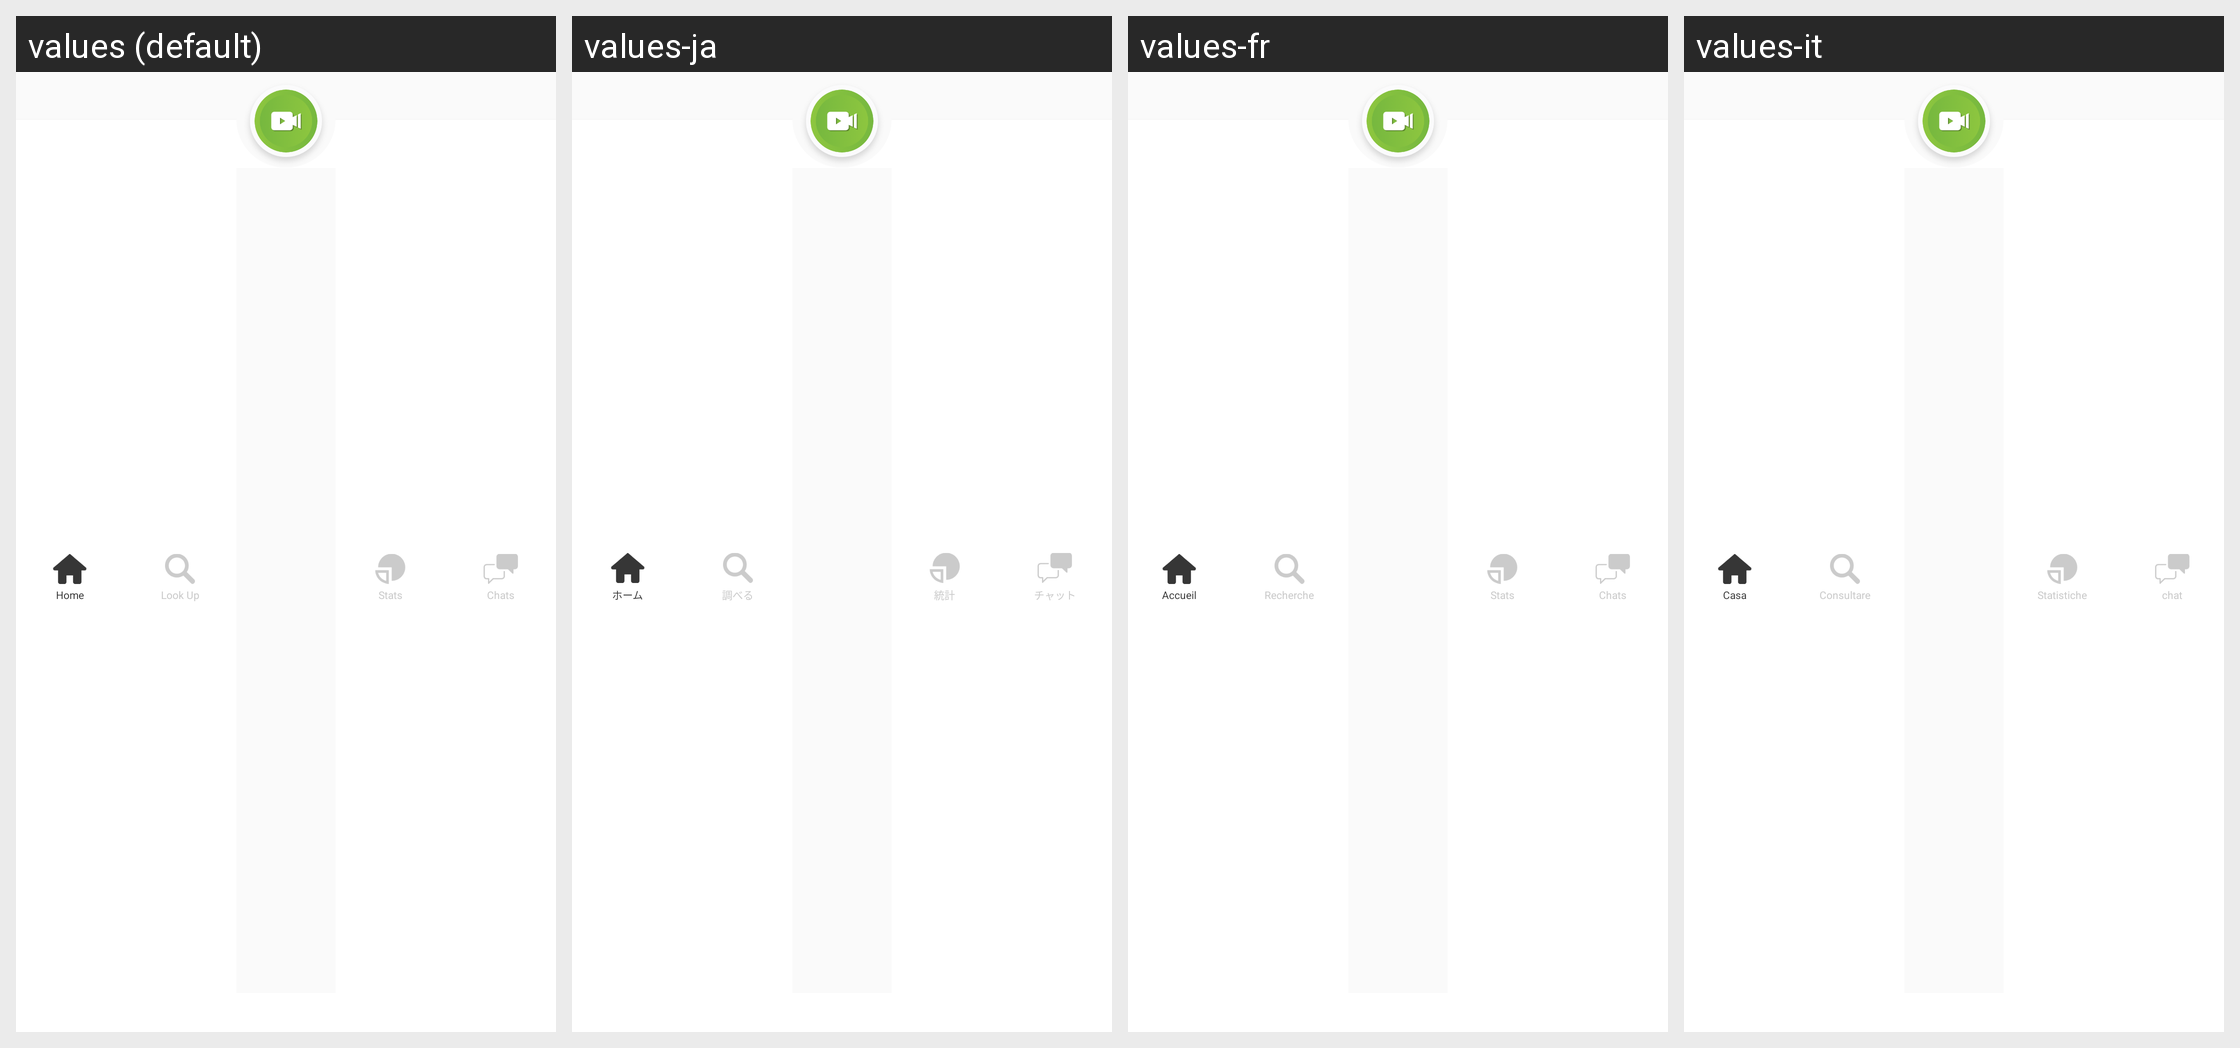

For this localized Android screen grid, give each drawn string resource with its value in every locale shown.
Android screen res/layout/layout_tab_main.xml rendered under 4 locales, left to right: values (default), values-ja, values-fr, values-it. Device: Nexus 5 (rendered at 1080×1920; each locale shown at half size, 540×960, under a caption strip naming it); theme AppTheme.
Other locales in the repository, not shown: values-de, values-es, values-pt, values-zh-rCN.
Strings drawn on this screen, with the default value and each locale's value (text and hints the layout hard-codes, and strings that could not be matched under every locale, appear in the picture but are not listed):

home
  values: Home
  values-ja: ホーム
  values-fr: Accueil
  values-it: Casa

lookup
  values: Look Up
  values-ja: 調べる
  values-fr: Recherche
  values-it: Consultare

stats
  values: Stats
  values-ja: 統計
  values-fr: Stats
  values-it: Statistiche

chats
  values: Chats
  values-ja: チャット
  values-fr: Chats
  values-it: chat
